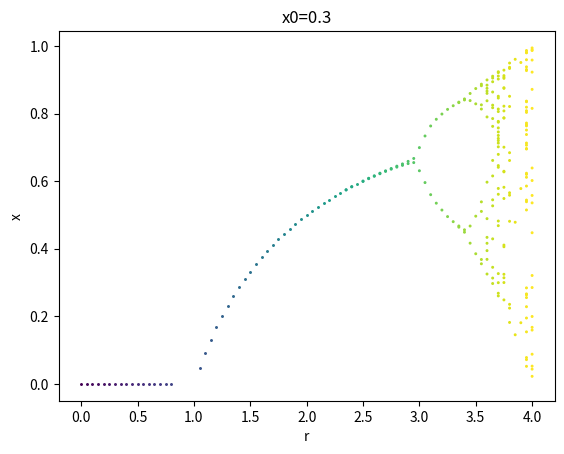

Python code for this plot:
import matplotlib.pyplot as plt
import numpy as np
import matplotlib.colors as clr

class Spot:

    def __init__(self):
        self.x=-1
        self.f = 0
        self.n=-1

    def __init__(self,x,f,n):
        self.x=x
        self.f=f
        self.n=n

def appendSpot(a,n):
    for i in range(len(spots)):
        s=spots[i]
        if np.isclose(s.x,a,rtol=1e-3,atol=0.0):
            s.f+=1
            s.n=n
            spots[i]=s
            return
    s=Spot(a,1,n)
    spots.append(s)

maxN=500

def foo(x0,r,n):
    max=maxN
    if n==0 :
        s=Spot(x0,1,n)
        spots.append(s)
        return foo(x0,r,n+1)
    if n<max:
        for i in range(len(spots)):
            if spots[i].n==n-1:
                x=spots[i].x
                a = r * x - r * x * x
                appendSpot(a,n)
        return foo(x0, r, n + 1)
    else:
        return max

_, ax = plt.subplots()
x0 = np.float32(0.3)
rMin=np.float32(0.0)
r=rMin
rMax=np.float32(4.0)
step=np.float32(0.05)
while(r<=4.0):
    spots=[]
    rs=[]
    xs=[]
    cl=[]
    foo(x0,r,0)
    for i in range(len(spots)):
        s=spots[i]
        if(s.f>5):
            xs.append(s.x)
            rs.append(r)
            cl.append(r)
    ax.scatter(rs,xs,vmin=int(rMin),vmax=int(rMax),s=5,marker=".",c=cl)
    r+=step
plt.title('x0=' + str(x0))
plt.xlabel('r')
plt.ylabel('x')
plt.show()